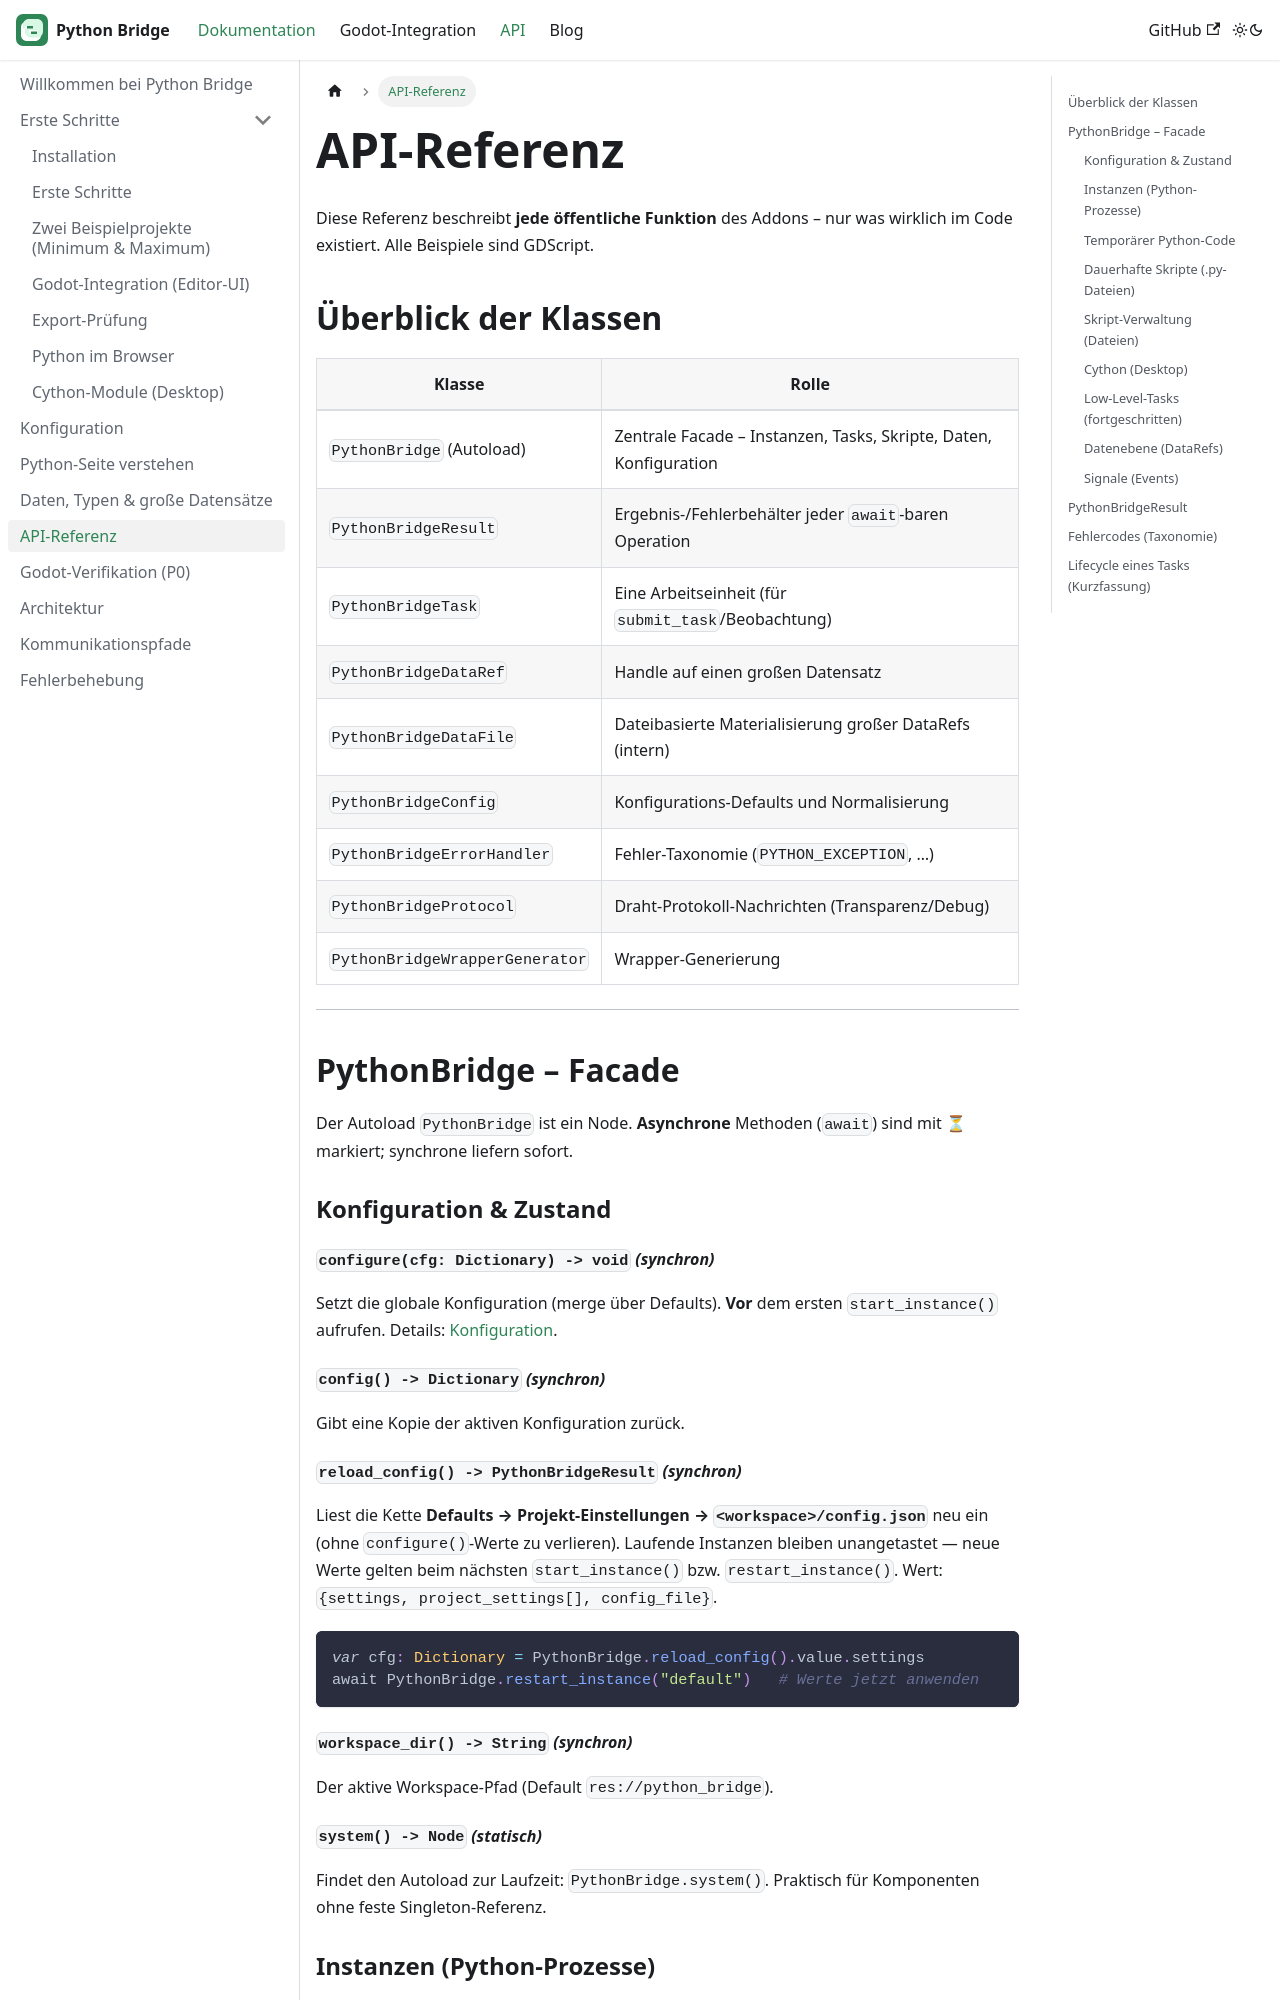

repository: CyberToshi/python-bridge · page: docs/api/index.html · generator: docusaurus

---
sidebar_position: 9
sidebar_label: API-Referenz
title: API-Referenz
description: Vollständige Referenz der PythonBridge-Facade, Klassen, Signale und Fehlercodes.
---

# API-Referenz

Diese Referenz beschreibt **jede öffentliche Funktion** des Addons – nur was
wirklich im Code existiert. Alle Beispiele sind GDScript.

## Überblick der Klassen

| Klasse | Rolle |
|---|---|
| `PythonBridge` (Autoload) | Zentrale Facade – Instanzen, Tasks, Skripte, Daten, Konfiguration |
| `PythonBridgeResult` | Ergebnis-/Fehlerbehälter jeder `await`-baren Operation |
| `PythonBridgeTask` | Eine Arbeitseinheit (für `submit_task`/Beobachtung) |
| `PythonBridgeDataRef` | Handle auf einen großen Datensatz |
| `PythonBridgeDataFile` | Dateibasierte Materialisierung großer DataRefs (intern) |
| `PythonBridgeConfig` | Konfigurations-Defaults und Normalisierung |
| `PythonBridgeErrorHandler` | Fehler-Taxonomie (`PYTHON_EXCEPTION`, …) |
| `PythonBridgeProtocol` | Draht-Protokoll-Nachrichten (Transparenz/Debug) |
| `PythonBridgeWrapperGenerator` | Wrapper-Generierung |

---

## PythonBridge – Facade

Der Autoload `PythonBridge` ist ein Node. **Asynchrone** Methoden (`await`)
sind mit ⏳ markiert; synchrone liefern sofort.

### Konfiguration & Zustand

#### `configure(cfg: Dictionary) -> void` *(synchron)*
Setzt die globale Konfiguration (merge über Defaults). **Vor** dem ersten
`start_instance()` aufrufen. Details: [Konfiguration](./konfiguration).

#### `config() -> Dictionary` *(synchron)*
Gibt eine Kopie der aktiven Konfiguration zurück.

#### `reload_config() -> PythonBridgeResult` *(synchron)*
Liest die Kette **Defaults → Projekt-Einstellungen → `<workspace>/config.json`**
neu ein (ohne `configure()`-Werte zu verlieren). Laufende Instanzen bleiben
unangetastet — neue Werte gelten beim nächsten `start_instance()` bzw.
`restart_instance()`. Wert: `{settings, project_settings[], config_file}`.

```gdscript
var cfg: Dictionary = PythonBridge.reload_config().value.settings
await PythonBridge.restart_instance("default")   # Werte jetzt anwenden
```

#### `workspace_dir() -> String` *(synchron)*
Der aktive Workspace-Pfad (Default `res://python_bridge`).

#### `system() -> Node` *(statisch)*
Findet den Autoload zur Laufzeit: `PythonBridge.system()`.
Praktisch für Komponenten ohne feste Singleton-Referenz.

### Instanzen (Python-Prozesse)
